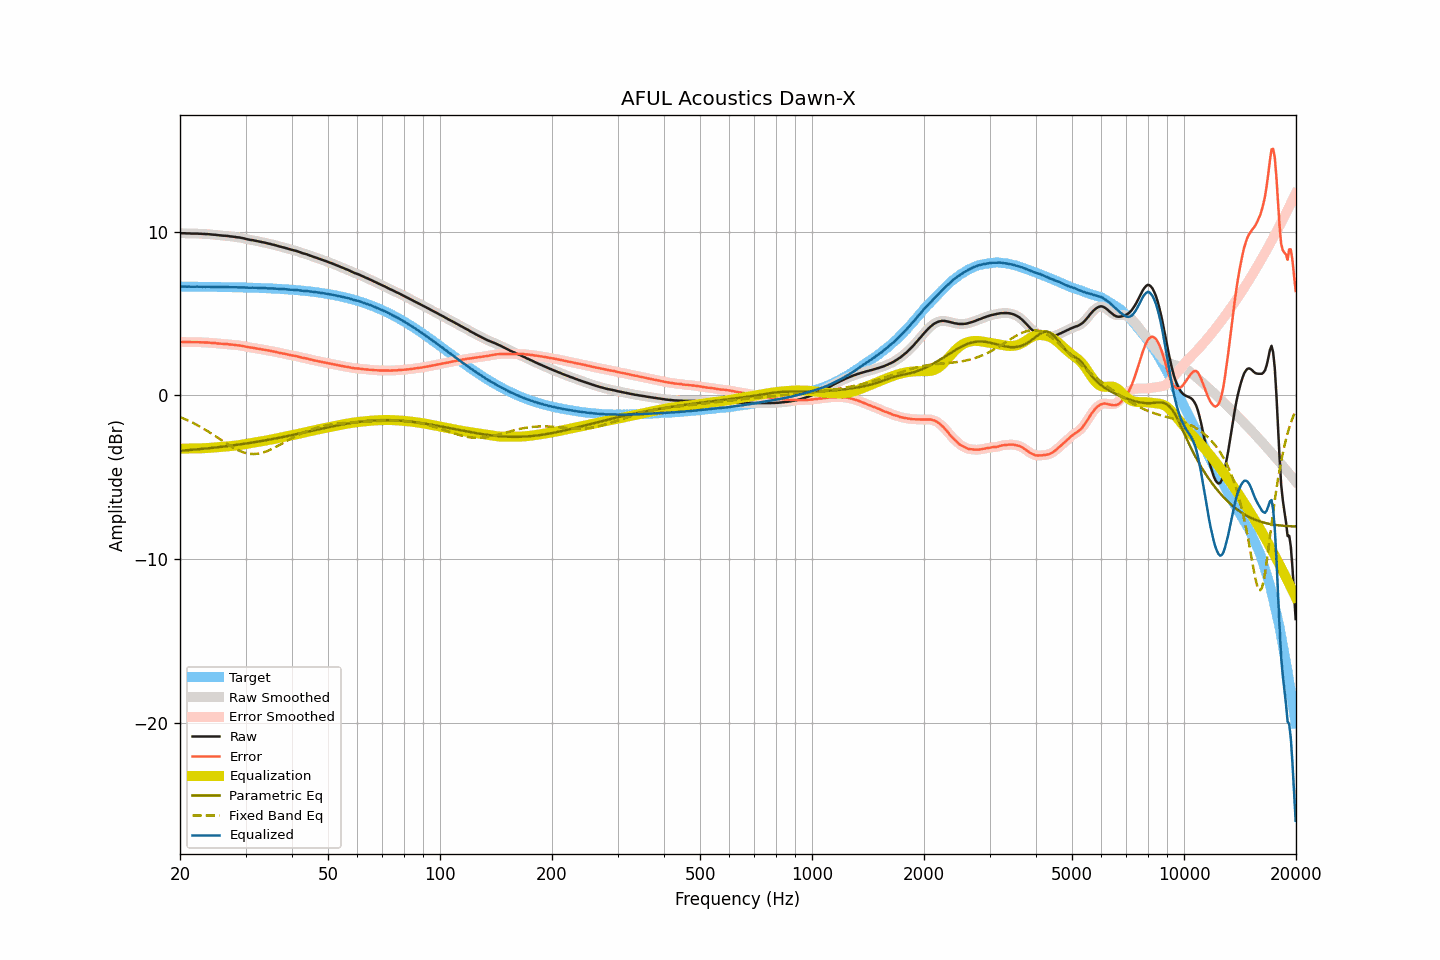

The data file committed next to this chart (first rows):
frequency, raw, smoothed, error, error_smoothed, equalization, parametric_eq, fixed_band_eq, equalized_raw, equalized_smoothed, target
20.00, 9.89, 9.89, 3.26, 3.26, -3.26, -3.39, -1.33, 6.63, 6.64, 6.64
20.20, 9.89, 9.89, 3.26, 3.26, -3.26, -3.38, -1.37, 6.64, 6.64, 6.64
20.40, 9.89, 9.89, 3.26, 3.26, -3.26, -3.37, -1.41, 6.64, 6.64, 6.63
20.61, 9.89, 9.89, 3.26, 3.26, -3.25, -3.36, -1.45, 6.64, 6.64, 6.63
20.81, 9.88, 9.89, 3.25, 3.25, -3.25, -3.36, -1.49, 6.63, 6.63, 6.63
21.02, 9.88, 9.88, 3.25, 3.25, -3.25, -3.35, -1.54, 6.63, 6.63, 6.63
21.23, 9.88, 9.88, 3.25, 3.25, -3.25, -3.34, -1.58, 6.63, 6.63, 6.63
21.44, 9.87, 9.88, 3.24, 3.25, -3.25, -3.33, -1.63, 6.63, 6.63, 6.63
21.66, 9.87, 9.87, 3.24, 3.24, -3.25, -3.32, -1.68, 6.63, 6.63, 6.63
21.87, 9.87, 9.87, 3.24, 3.24, -3.24, -3.31, -1.73, 6.63, 6.63, 6.63
22.09, 9.87, 9.87, 3.24, 3.24, -3.24, -3.31, -1.78, 6.63, 6.63, 6.63
22.31, 9.87, 9.87, 3.25, 3.24, -3.24, -3.30, -1.83, 6.63, 6.63, 6.63
22.54, 9.86, 9.87, 3.24, 3.24, -3.24, -3.29, -1.89, 6.63, 6.63, 6.63
22.76, 9.86, 9.86, 3.24, 3.24, -3.24, -3.28, -1.94, 6.63, 6.63, 6.63
22.99, 9.85, 9.86, 3.23, 3.23, -3.23, -3.27, -2.00, 6.62, 6.62, 6.63
23.22, 9.85, 9.85, 3.23, 3.23, -3.23, -3.26, -2.06, 6.63, 6.62, 6.62
23.45, 9.84, 9.85, 3.22, 3.22, -3.22, -3.25, -2.12, 6.62, 6.62, 6.62
23.69, 9.84, 9.84, 3.22, 3.22, -3.22, -3.24, -2.18, 6.63, 6.62, 6.62
23.92, 9.83, 9.83, 3.21, 3.21, -3.21, -3.23, -2.24, 6.62, 6.62, 6.62
24.16, 9.82, 9.82, 3.20, 3.20, -3.20, -3.22, -2.30, 6.62, 6.62, 6.62
24.40, 9.81, 9.82, 3.20, 3.20, -3.20, -3.21, -2.36, 6.62, 6.62, 6.62
24.65, 9.80, 9.81, 3.19, 3.19, -3.19, -3.20, -2.43, 6.62, 6.62, 6.62
24.89, 9.80, 9.80, 3.19, 3.18, -3.18, -3.19, -2.49, 6.62, 6.62, 6.62
25.14, 9.78, 9.79, 3.17, 3.17, -3.17, -3.18, -2.56, 6.61, 6.62, 6.61
25.39, 9.77, 9.78, 3.16, 3.16, -3.16, -3.17, -2.62, 6.61, 6.61, 6.61
25.65, 9.76, 9.76, 3.15, 3.15, -3.16, -3.16, -2.69, 6.61, 6.61, 6.61
25.91, 9.75, 9.75, 3.14, 3.14, -3.15, -3.14, -2.76, 6.61, 6.61, 6.61
26.16, 9.74, 9.75, 3.13, 3.14, -3.14, -3.13, -2.82, 6.60, 6.61, 6.61
26.43, 9.74, 9.74, 3.14, 3.13, -3.13, -3.12, -2.89, 6.61, 6.61, 6.61
26.69, 9.73, 9.73, 3.13, 3.13, -3.12, -3.11, -2.95, 6.61, 6.61, 6.61
26.96, 9.72, 9.72, 3.12, 3.12, -3.11, -3.10, -3.01, 6.61, 6.61, 6.60
27.23, 9.70, 9.71, 3.10, 3.11, -3.11, -3.08, -3.07, 6.60, 6.60, 6.60
27.50, 9.69, 9.70, 3.09, 3.10, -3.10, -3.07, -3.13, 6.60, 6.60, 6.60
27.77, 9.68, 9.68, 3.09, 3.08, -3.09, -3.06, -3.19, 6.60, 6.60, 6.60
28.05, 9.67, 9.67, 3.08, 3.07, -3.08, -3.04, -3.25, 6.60, 6.59, 6.60
28.33, 9.65, 9.66, 3.06, 3.06, -3.06, -3.03, -3.30, 6.59, 6.59, 6.59
28.62, 9.64, 9.64, 3.05, 3.05, -3.05, -3.02, -3.35, 6.59, 6.59, 6.59
28.90, 9.63, 9.63, 3.04, 3.04, -3.04, -3.00, -3.39, 6.60, 6.59, 6.59
29.19, 9.61, 9.62, 3.03, 3.03, -3.02, -2.99, -3.43, 6.59, 6.59, 6.59
29.48, 9.59, 9.59, 3.01, 3.01, -3.01, -2.97, -3.47, 6.59, 6.59, 6.58
29.78, 9.57, 9.57, 2.99, 2.99, -2.99, -2.96, -3.50, 6.59, 6.58, 6.58
30.08, 9.54, 9.55, 2.96, 2.97, -2.97, -2.95, -3.53, 6.57, 6.58, 6.58
30.38, 9.52, 9.52, 2.95, 2.95, -2.95, -2.93, -3.55, 6.57, 6.57, 6.58
30.68, 9.50, 9.50, 2.93, 2.93, -2.93, -2.92, -3.56, 6.57, 6.57, 6.57
30.99, 9.48, 9.49, 2.91, 2.92, -2.92, -2.90, -3.58, 6.57, 6.57, 6.57
31.30, 9.47, 9.47, 2.91, 2.90, -2.90, -2.88, -3.58, 6.57, 6.57, 6.57
31.61, 9.45, 9.45, 2.89, 2.89, -2.89, -2.87, -3.59, 6.57, 6.57, 6.57
31.93, 9.43, 9.43, 2.87, 2.87, -2.87, -2.85, -3.58, 6.56, 6.56, 6.56
32.24, 9.41, 9.41, 2.86, 2.86, -2.86, -2.84, -3.57, 6.56, 6.56, 6.56
32.57, 9.39, 9.39, 2.84, 2.84, -2.84, -2.82, -3.56, 6.55, 6.55, 6.55
32.89, 9.37, 9.37, 2.82, 2.82, -2.82, -2.80, -3.54, 6.55, 6.55, 6.55
33.22, 9.35, 9.35, 2.81, 2.81, -2.81, -2.79, -3.51, 6.55, 6.55, 6.55
33.55, 9.33, 9.33, 2.79, 2.79, -2.79, -2.77, -3.48, 6.55, 6.54, 6.54
33.89, 9.31, 9.31, 2.77, 2.77, -2.77, -2.75, -3.45, 6.54, 6.54, 6.54
34.23, 9.28, 9.29, 2.75, 2.75, -2.75, -2.73, -3.42, 6.53, 6.54, 6.54
34.57, 9.26, 9.26, 2.73, 2.73, -2.73, -2.72, -3.37, 6.53, 6.53, 6.53
34.92, 9.24, 9.24, 2.72, 2.71, -2.72, -2.70, -3.33, 6.53, 6.52, 6.53
35.27, 9.21, 9.22, 2.69, 2.70, -2.70, -2.68, -3.29, 6.52, 6.52, 6.52
35.62, 9.19, 9.19, 2.68, 2.68, -2.68, -2.66, -3.24, 6.52, 6.52, 6.52
35.97, 9.17, 9.17, 2.66, 2.66, -2.66, -2.64, -3.19, 6.52, 6.51, 6.51
... 635 more rows
